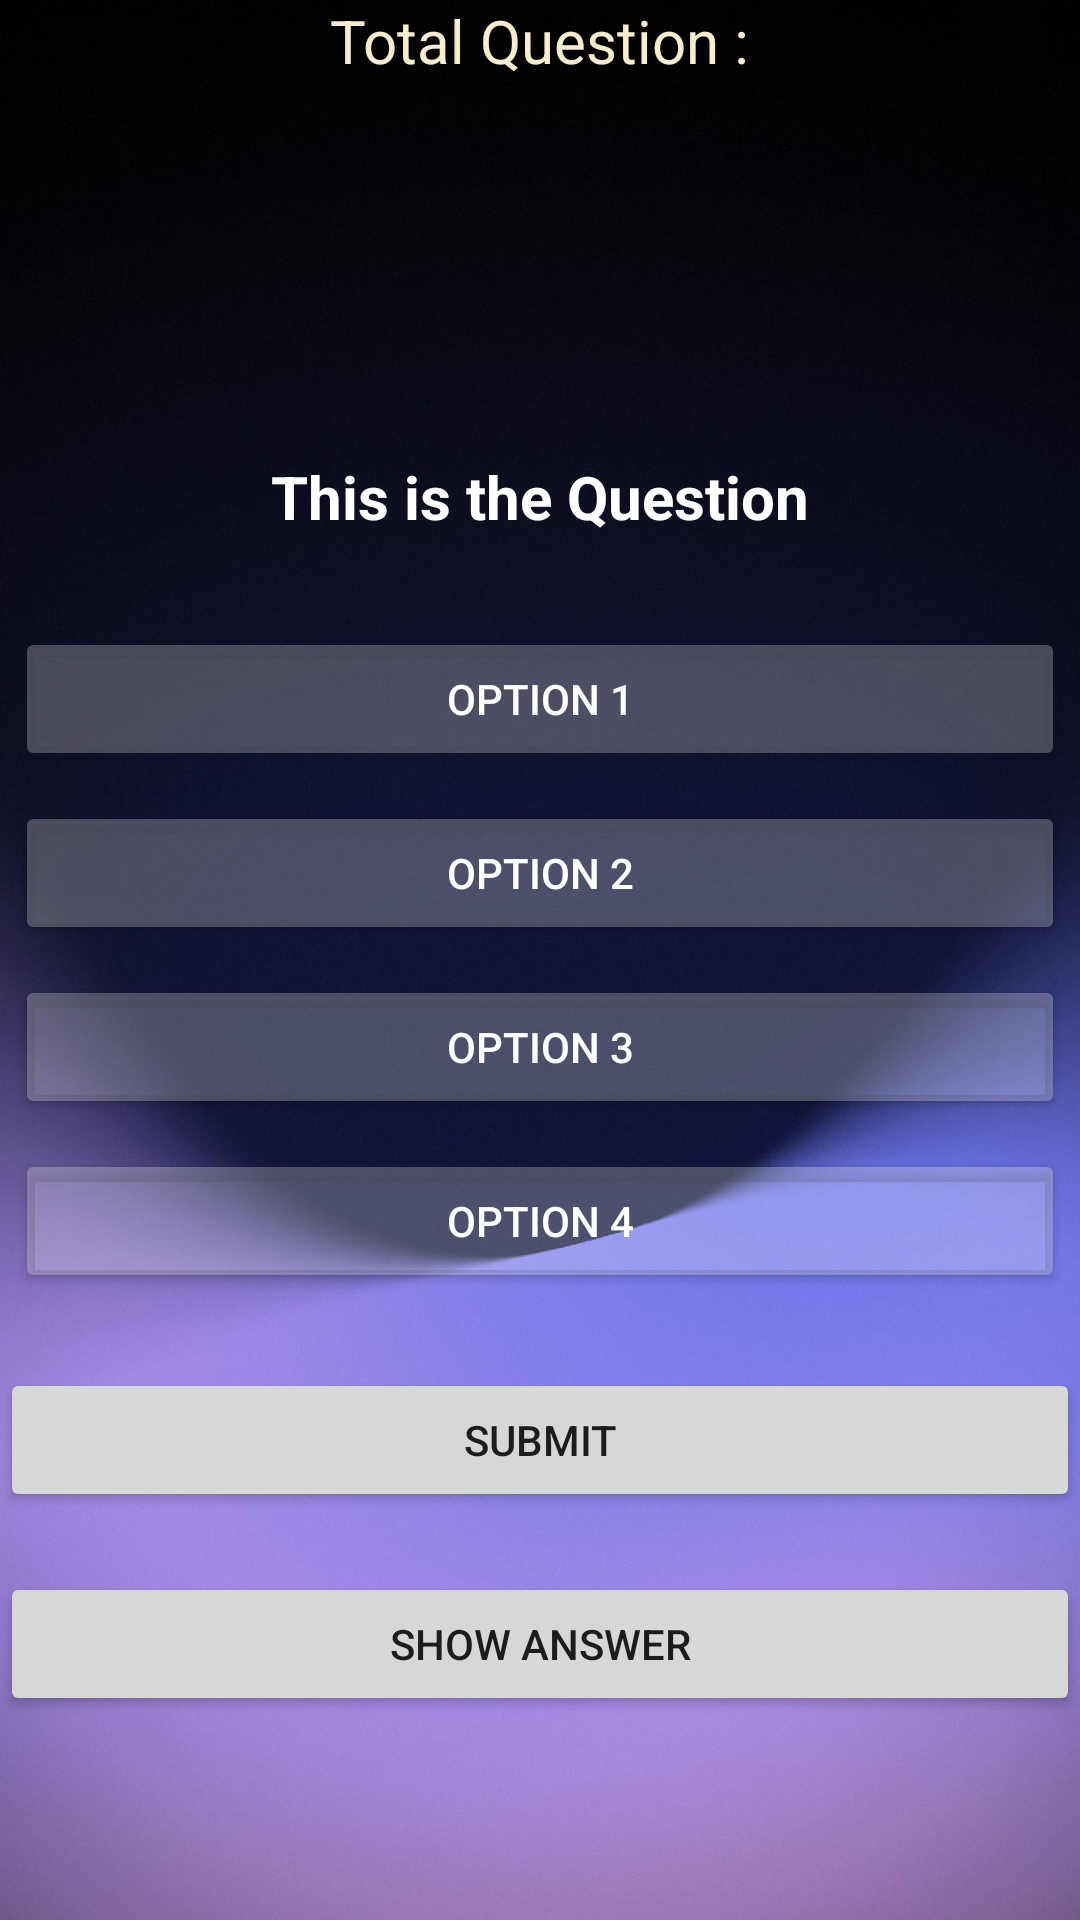

This screen was rendered from an Android layout file. Write that file and the resources it references.
<!-- AndroidManifest.xml: application theme Theme.ProjectFinal -->
<!-- res/layout/activity_apti2.xml -->
<?xml version="1.0" encoding="utf-8"?>
<RelativeLayout xmlns:android="http://schemas.android.com/apk/res/android"
    xmlns:app="http://schemas.android.com/apk/res-auto"
    xmlns:tools="http://schemas.android.com/tools"
    android:layout_width="match_parent"
    android:layout_height="match_parent"
    android:background="@drawable/plain3"
    tools:context=".aptiActivity1">

    <TextView
        android:layout_width = "wrap_content"
        android:layout_height = "wrap_content"
        android:id="@+id/total_question"
        android:text="Total Question :"
        android:textColor="#faedcd"
        android:layout_centerHorizontal ="true"
        android:textSize ="20dp"
        />

    <TextView
        android:id="@+id/question"
        android:layout_width="match_parent"
        android:layout_height="wrap_content"
        android:layout_above="@id/choice"
        android:layout_marginTop="22dp"
        android:layout_marginBottom="25dp"
        android:text="This is the Question"
        android:textAlignment="center"
        android:textColor="#fff"
        android:textSize="20dp"
        android:textStyle="bold" />

    <LinearLayout
        android:layout_width="match_parent"
        android:layout_height = "wrap_content"
        android:id="@+id/choice"
        android:layout_centerInParent="true"
        android:orientation ="vertical">
        <Button
            android:layout_width="match_parent"
            android:layout_height="wrap_content"
            android:id="@+id/opt1"
            android:layout_margin="5dp"
            android:backgroundTint="#40FFFFFF"
            android:text="Option 1"
            android:textColor="#fff"
            />
        <Button
            android:layout_width="match_parent"
            android:layout_height="wrap_content"
            android:id="@+id/opt2"
            android:layout_margin="5dp"
            android:backgroundTint="#40FFFFFF"
            android:text="Option 2"
            android:textColor="#fff"
            />
        <Button
            android:layout_width="match_parent"
            android:layout_height="wrap_content"
            android:id="@+id/opt3"
            android:layout_margin="5dp"
            android:backgroundTint="#40FFFFFF"
            android:text="Option 3"
            android:textColor="#fff"
            />
        <Button
            android:layout_width="match_parent"
            android:layout_height="wrap_content"
            android:id="@+id/opt4"
            android:layout_margin="5dp"
            android:backgroundTint="#40FFFFFF"
            android:text="Option 4"
            android:textColor="#fff"
            />
    </LinearLayout>
    <Button
        android:layout_width="match_parent"
        android:layout_height="wrap_content"
        android:id="@+id/submitBtn"
        android:text="Submit"
        android:layout_below="@id/choice"
        android:layout_marginTop="20dp"/>
    <LinearLayout
        android:id="@+id/xc"
        android:layout_width="match_parent"
        android:layout_height = "wrap_content"
        android:layout_below="@id/submitBtn"
        android:layout_centerInParent="true"
        android:orientation ="vertical">
        <Button
            android:layout_width="match_parent"
            android:layout_height="wrap_content"
            android:id="@+id/showAns"
            android:text="Show Answer"
            android:layout_below="@id/choice"
            android:layout_marginTop="20dp"/>
        <ScrollView
            android:layout_width="match_parent"
            android:layout_height="110dp">
            <TextView
                android:id="@+id/solution"
                android:layout_width="match_parent"
                android:layout_height="wrap_content"
                android:layout_below="@id/xc"
                android:layout_marginTop="15dp"
                android:layout_marginBottom="5dp"
                android:text="This is the Solution"
                android:textAlignment="center"
                android:visibility="invisible"
                android:textColor="#fff"
                android:textSize="20dp"
                android:textStyle="bold"/>
        </ScrollView>
    </LinearLayout>

</RelativeLayout>
<!-- resources referenced by this layout -->
<resources>
  <!-- drawable plain3: jpg bitmap (drawable, 67209 bytes) -->
  <style name="Theme.ProjectFinal" parent="Theme.MaterialComponents.DayNight.NoActionBar">
          
          <item name="colorPrimary">@color/purple_500</item>
          <item name="colorPrimaryVariant">@color/purple_700</item>
          <item name="colorOnPrimary">@color/white</item>
          
          <item name="colorSecondary">@color/teal_200</item>
          <item name="colorSecondaryVariant">@color/teal_700</item>
          <item name="colorOnSecondary">@color/black</item>
          
          <item name="android:statusBarColor" tools:targetApi="l">?attr/colorPrimaryVariant</item>
          
      </style>
  <color name="purple_500">#FF6200EE</color>
  <color name="purple_700">#FF3700B3</color>
  <color name="white">#FFFFFFFF</color>
  <color name="teal_200">#FF03DAC5</color>
  <color name="teal_700">#FF018786</color>
  <color name="black">#FF000000</color>
</resources>
